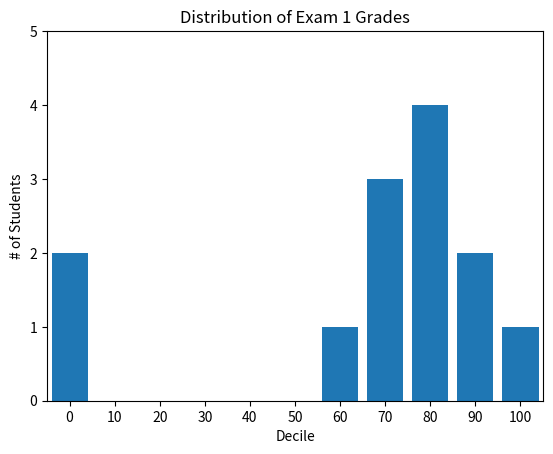

This chart was generated by the following Python code:
from collections import Counter
from matplotlib import pyplot as plt


grades = [83,95,91,87,70,0,85,82,100,67,73,77,0]
decile = lambda grade: grade // 10 * 10
histogram = Counter(decile(grade) for grade in grades)

plt.bar([x for x in histogram.keys()],
    histogram.values(),
    8)  #give each bar a width of 8

plt.axis([-5, 105, 0, 5])

plt.xticks([10 * i for i in range(11)]) #x-axis labels
plt.xlabel('Decile')
plt.ylabel('# of Students')
plt.title('Distribution of Exam 1 Grades')
plt.show()